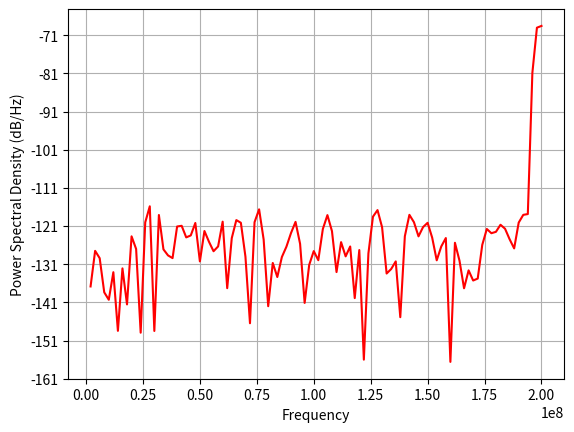
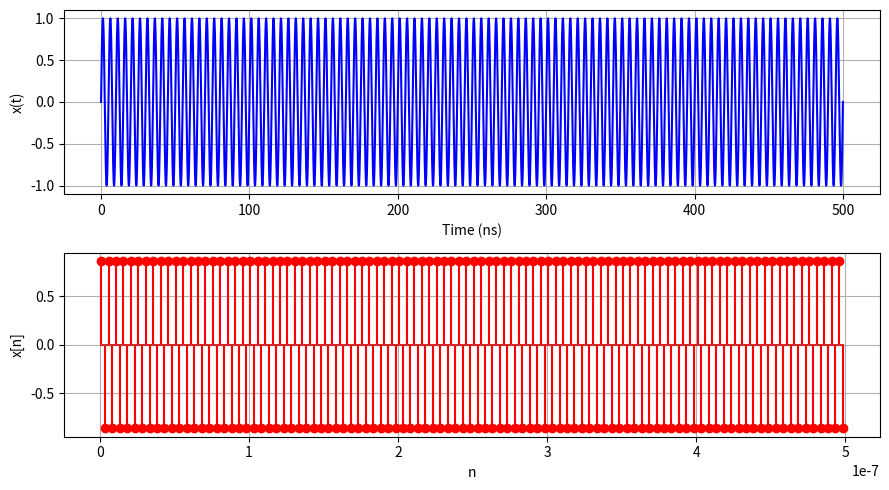
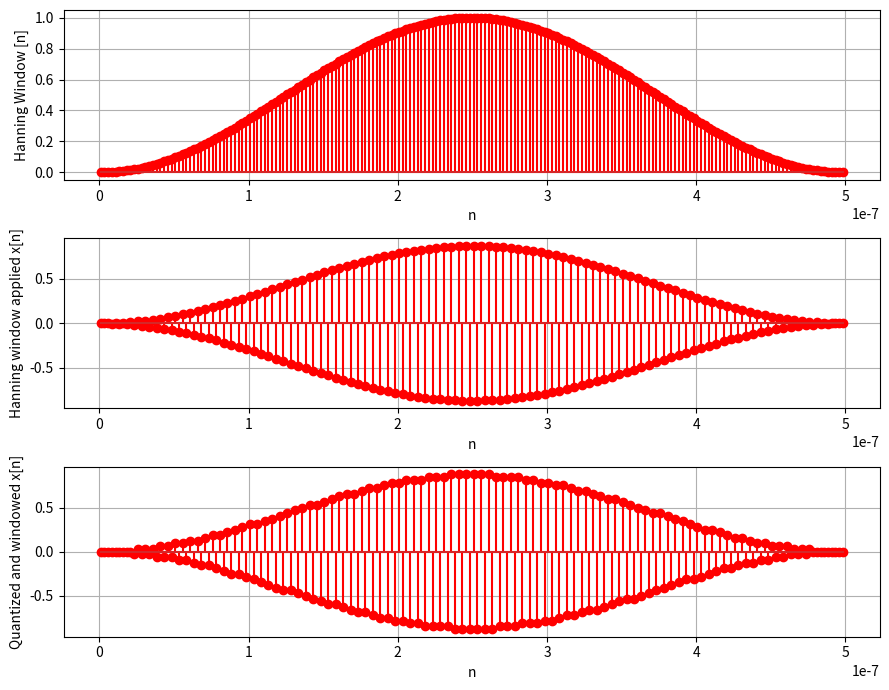
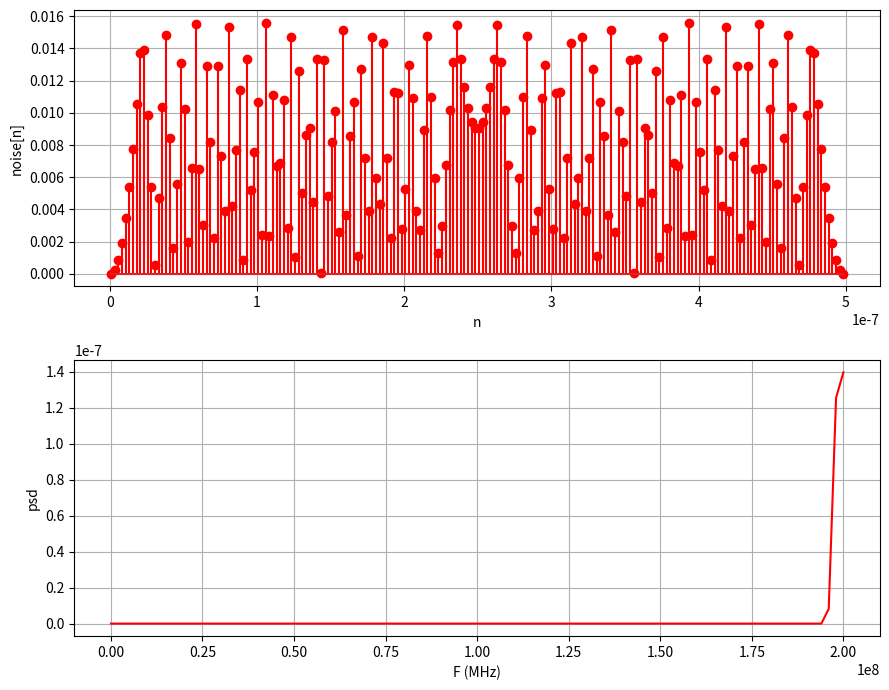

These figures' Python source, in order:
import numpy as np
import matplotlib.pyplot as plt
from matplotlib.pyplot import psd
from scipy.fft import fft, fftfreq
from scipy.signal import windows as window

def quantize(signal, num_bits):
    num_levels = 2**num_bits
    quant_step = 2/num_levels # if teh range is [-1,1]
    signal_q = np.round(signal/quant_step)*quant_step
    return signal_q

F  = 200e6  # frequency of x(t)
Fs = 400e6  # Sampling frequency
Ts = 1 / Fs 

t = np.linspace(0, 100/F, 100000)  
x_t = 1*np.sin(2*np.pi*F*t)  
n = np.arange(Ts/3, 100/F+Ts/3, Ts)  
N = len(n)
#n = np.arange(0, 30/F, Ts)  
x_n = 1*np.sin(2*np.pi*F*n)  # Sampled signal

hanning_w_n = window.hann(len(n))
x_w_n = x_n*hanning_w_n

#Quantization :
x_w_q_n = quantize(x_w_n, 6)

noise = np.abs(x_w_n - x_w_q_n)
#to find and plot PSD of signal
pxx, f = psd(x_w_q_n, N, Fs, pad_to=N, c='r')
signal_power_psd = np.sum(pxx[len(pxx)-3:])
noise_power_psd = np.sum(pxx) - signal_power_psd
print("Signal power =", signal_power_psd)
print("Noise power  =", noise_power_psd)
SNR_dB_psd = 10*np.log10(signal_power_psd/noise_power_psd)
print("SNR in dB from PSD =", SNR_dB_psd)

#
# Plots
plt.figure(figsize=(9, 5))
plt.subplot(2, 1, 1)
plt.plot(t * 1e9, x_t,  color='b')
plt.xlabel("Time (ns)")
plt.ylabel("x(t)")
plt.grid()

plt.subplot(2, 1, 2)
plt.stem(n, x_n, linefmt='r', markerfmt='ro')
plt.xlabel("n")
plt.ylabel("x[n]")
plt.grid()
plt.tight_layout()

plt.figure(figsize=(9, 7))
plt.subplot(3, 1, 1)
plt.stem(n, hanning_w_n, linefmt='r', markerfmt='ro')
plt.xlabel("n")
plt.ylabel("Hanning Window [n]")
plt.grid()

plt.subplot(3, 1, 2)
plt.stem(n, x_w_n, linefmt='r', markerfmt='ro')
plt.xlabel("n")
plt.ylabel("Hanning window applied x[n]")
plt.grid()
plt.tight_layout()

plt.subplot(3, 1, 3)
plt.stem(n, x_w_q_n, linefmt='r', markerfmt='ro')
plt.xlabel("n")
plt.ylabel("Quantized and windowed x[n]")
plt.grid()
plt.tight_layout()

plt.figure(figsize=(9, 7))
plt.subplot(2, 1, 1)
plt.stem(n, noise, linefmt='r', markerfmt='ro')
plt.xlabel("n")
plt.ylabel("noise[n]")
plt.grid()
plt.tight_layout()

plt.subplot(2, 1, 2)
plt.plot(f, pxx, color='r')
plt.xlabel("F (MHz)")
plt.ylabel("psd")
plt.grid()
plt.tight_layout()
plt.show()